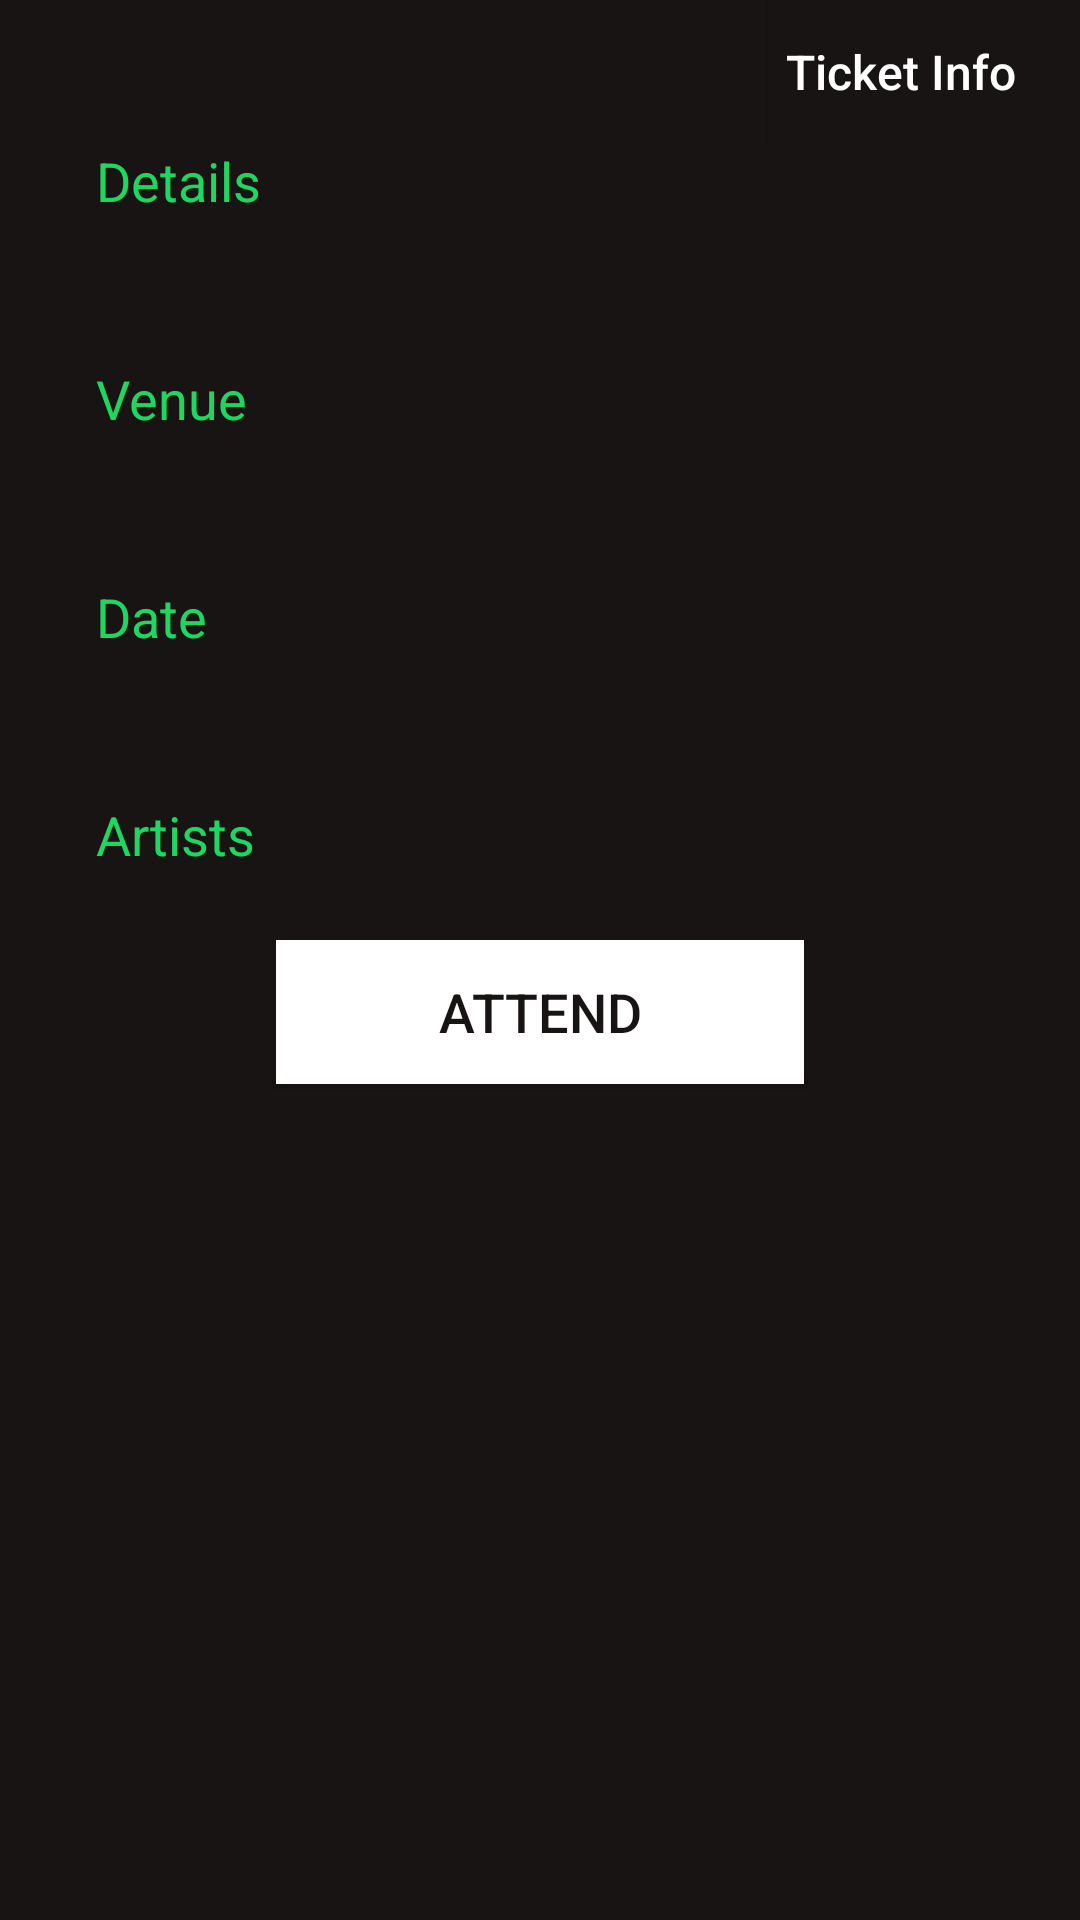

Write the Android layout XML for this screen, with the resource values it uses.
<!-- AndroidManifest.xml: activity theme SpotifyTheme -->
<!-- res/layout/activity_event_detail.xml -->
<?xml version="1.0" encoding="utf-8"?>
<FrameLayout xmlns:android="http://schemas.android.com/apk/res/android"
    android:layout_width="match_parent"
    android:layout_height="match_parent"
    android:descendantFocusability="beforeDescendants"
    android:focusableInTouchMode="true">

    <LinearLayout
        android:background="@color/SpotifyBlack"
        android:theme="@style/SpotifyThemeNew"
        xmlns:tools="http://schemas.android.com/tools"
        android:layout_width="match_parent"
        android:layout_height="wrap_content"
        android:orientation="vertical"
        android:paddingLeft="16dp"
        android:paddingRight="16dp"
        tools:context=".EventDetailActivity">

        <FrameLayout
            android:layout_width="match_parent"
            android:layout_height="wrap_content">
        <ImageView
            android:id="@+id/by_songkick_white"
            android:layout_width="wrap_content"
            android:layout_height="30dp"
            android:src="@drawable/powered_by_songkick_white"
            android:layout_gravity="center"/>

        <Button
            android:id="@+id/btn_ticket_info"
            android:layout_width="wrap_content"
            android:layout_height="match_parent"
            android:text="@string/ticket_info"
            android:textSize="16sp"
            android:background="@color/SpotifyBlack"
            android:clickable="true"
            android:textAllCaps="false"
            android:textColor="@color/SpotifyWhite"
            android:layout_gravity="end"/>



        </FrameLayout>

<ScrollView
    android:layout_width="match_parent"
    android:layout_height="wrap_content"
    >

<LinearLayout
    android:background="@color/SpotifyBlack"
    android:theme="@style/SpotifyThemeNew"
    xmlns:tools="http://schemas.android.com/tools"
    android:layout_width="match_parent"
    android:layout_height="wrap_content"
    android:orientation="vertical"
    android:paddingLeft="16dp"
    android:paddingRight="16dp"
    tools:context=".EventDetailActivity"
    >




        <TextView
            android:background="@color/SpotifyBlack"
            android:id="@+id/event_description_title"
            android:layout_width="100dp"
            android:layout_height="wrap_content"
            android:text="@string/event_details"
            android:textSize="18sp"
            android:textColor="@color/SpotifyGreen"
            android:paddingBottom="8dp"
            />






        <TextView
            android:background="@color/SpotifyBlack"
            android:id="@+id/event_description"
            android:layout_width="wrap_content"
            android:layout_height="wrap_content"
            android:textSize="18sp"
            android:textColor="@color/SpotifyWhite"
            android:paddingBottom="16dp"
            android:paddingLeft="8dp"
            />

        <TextView
            android:background="@color/SpotifyBlack"
            android:id="@+id/venue_title"
            android:layout_width="match_parent"
            android:layout_height="wrap_content"
            android:text="@string/venue"
            android:textSize="18sp"
            android:textColor="@color/SpotifyGreen"
            android:paddingBottom="8dp"
            />

        <TextView
            android:background="@color/SpotifyBlack"
            android:id="@+id/venue_description"
            android:layout_width="wrap_content"
            android:layout_height="wrap_content"
            android:textSize="18sp"
            android:textColor="@color/SpotifyWhite"
            android:paddingBottom="16dp"
            android:paddingLeft="8dp"
            />

        <TextView
            android:background="@color/SpotifyBlack"
            android:id="@+id/date_title"
            android:layout_width="match_parent"
            android:layout_height="wrap_content"
            android:text="@string/date"
            android:textSize="18sp"
            android:textColor="@color/SpotifyGreen"
            android:paddingBottom="8dp"
            />

        <TextView
            android:background="@color/SpotifyBlack"
            android:id="@+id/date_description"
            android:layout_width="wrap_content"
            android:layout_height="wrap_content"
            android:textSize="18sp"
            android:textColor="@color/SpotifyWhite"
            android:paddingBottom="16dp"
            android:paddingLeft="8dp"
            />


        <TextView
            android:background="@color/SpotifyBlack"
            android:id="@+id/artists"
            android:layout_width="match_parent"
            android:layout_height="wrap_content"
            android:text="@string/artists"
            android:textSize="18sp"
            android:textColor="@color/SpotifyGreen"
            android:paddingBottom="8dp"
            />

        <FrameLayout
            android:layout_width="match_parent"
            android:layout_height="match_parent">

            <android.support.v7.widget.RecyclerView
                android:background="@color/SpotifyBlack"
                android:id="@+id/recyclerView_eventDetailsPerformers"
                android:layout_width="match_parent"
                android:layout_height="match_parent">
            </android.support.v7.widget.RecyclerView>


        </FrameLayout>




    <Button
        android:layout_marginTop="15dp"
        android:layout_marginBottom="15dp"
        android:id="@+id/btn_add_to_calendar"
        android:layout_width="match_parent"
        android:layout_height="wrap_content"
        android:background="@drawable/button_bg"
        android:padding="10dp"
        android:text="@string/attend_event"
        android:textColor="@color/SpotifyBlack"
        android:textSize="18sp"
        android:layout_marginRight="60dp"
        android:layout_marginLeft="60dp"
        />







</LinearLayout>

    </ScrollView>

    </LinearLayout>

</FrameLayout>
<!-- resources referenced by this layout -->
<resources>
  <color name="SpotifyBlack">#191414</color>
  <color name="SpotifyGreen">#1ed760</color>
  <color name="SpotifyWhite">#ffffff</color>
  <!-- drawable button_bg (drawable) -->
  <?xml version="1.0" encoding="utf-8"?>
  <shape xmlns:android="http://schemas.android.com/apk/res/android"
      android:shape="rectangle">
  
      <solid android:color="@color/SpotifyWhite" />
  
  
      
          
          
  
  </shape>
  <string name="artists">Artists</string>
  <string name="attend_event">Attend</string>
  <string name="date">Date</string>
  <string name="event_details">Details</string>
  <string name="ticket_info">Ticket Info</string>
  <string name="venue">Venue</string>
  <style name="SpotifyThemeNew" parent="Theme.AppCompat.NoActionBar">
          <item name="colorAccent">@color/SpotifyGreen</item>
          <item name="preferenceTheme">@style/PreferenceThemeOverlay</item>
      </style>
  <style name="SpotifyTheme" parent="AppTheme">
          <item name="colorAccent">@color/SpotifyGreen</item>
          <item name="colorPrimary">@color/SpotifyBlack</item>
          <item name="colorPrimaryDark">@color/SpotifyBlack</item>
          <item name="android:colorBackground">@color/SpotifyWhite</item>
          <item name="android:colorForeground">@color/SpotifyBlack</item>
          <item name="android:textColorPrimary">@color/SpotifyWhite</item>
          <item name="android:textColorSecondary">@color/SpotifyWhite</item>
          <item name="android:textColorSecondaryInverse">@color/SpotifyBlack</item>
          <item name="android:windowBackground">@color/SpotifyBlack</item>
          <item name="preferenceTheme">@style/PreferenceThemeOverlay</item>
      </style>
  <style name="AppTheme" parent="Theme.AppCompat.Light.DarkActionBar">
          
          <item name="colorPrimary">@color/colorPrimary</item>
          <item name="colorPrimaryDark">@color/colorPrimaryDark</item>
          <item name="colorAccent">@color/colorAccent</item>
          <item name="preferenceTheme">@style/PreferenceThemeOverlay</item>
      </style>
  <color name="colorPrimary">#191414</color>
  <color name="colorPrimaryDark">#ffffff</color>
  <color name="colorAccent">#FF4081</color>
</resources>
